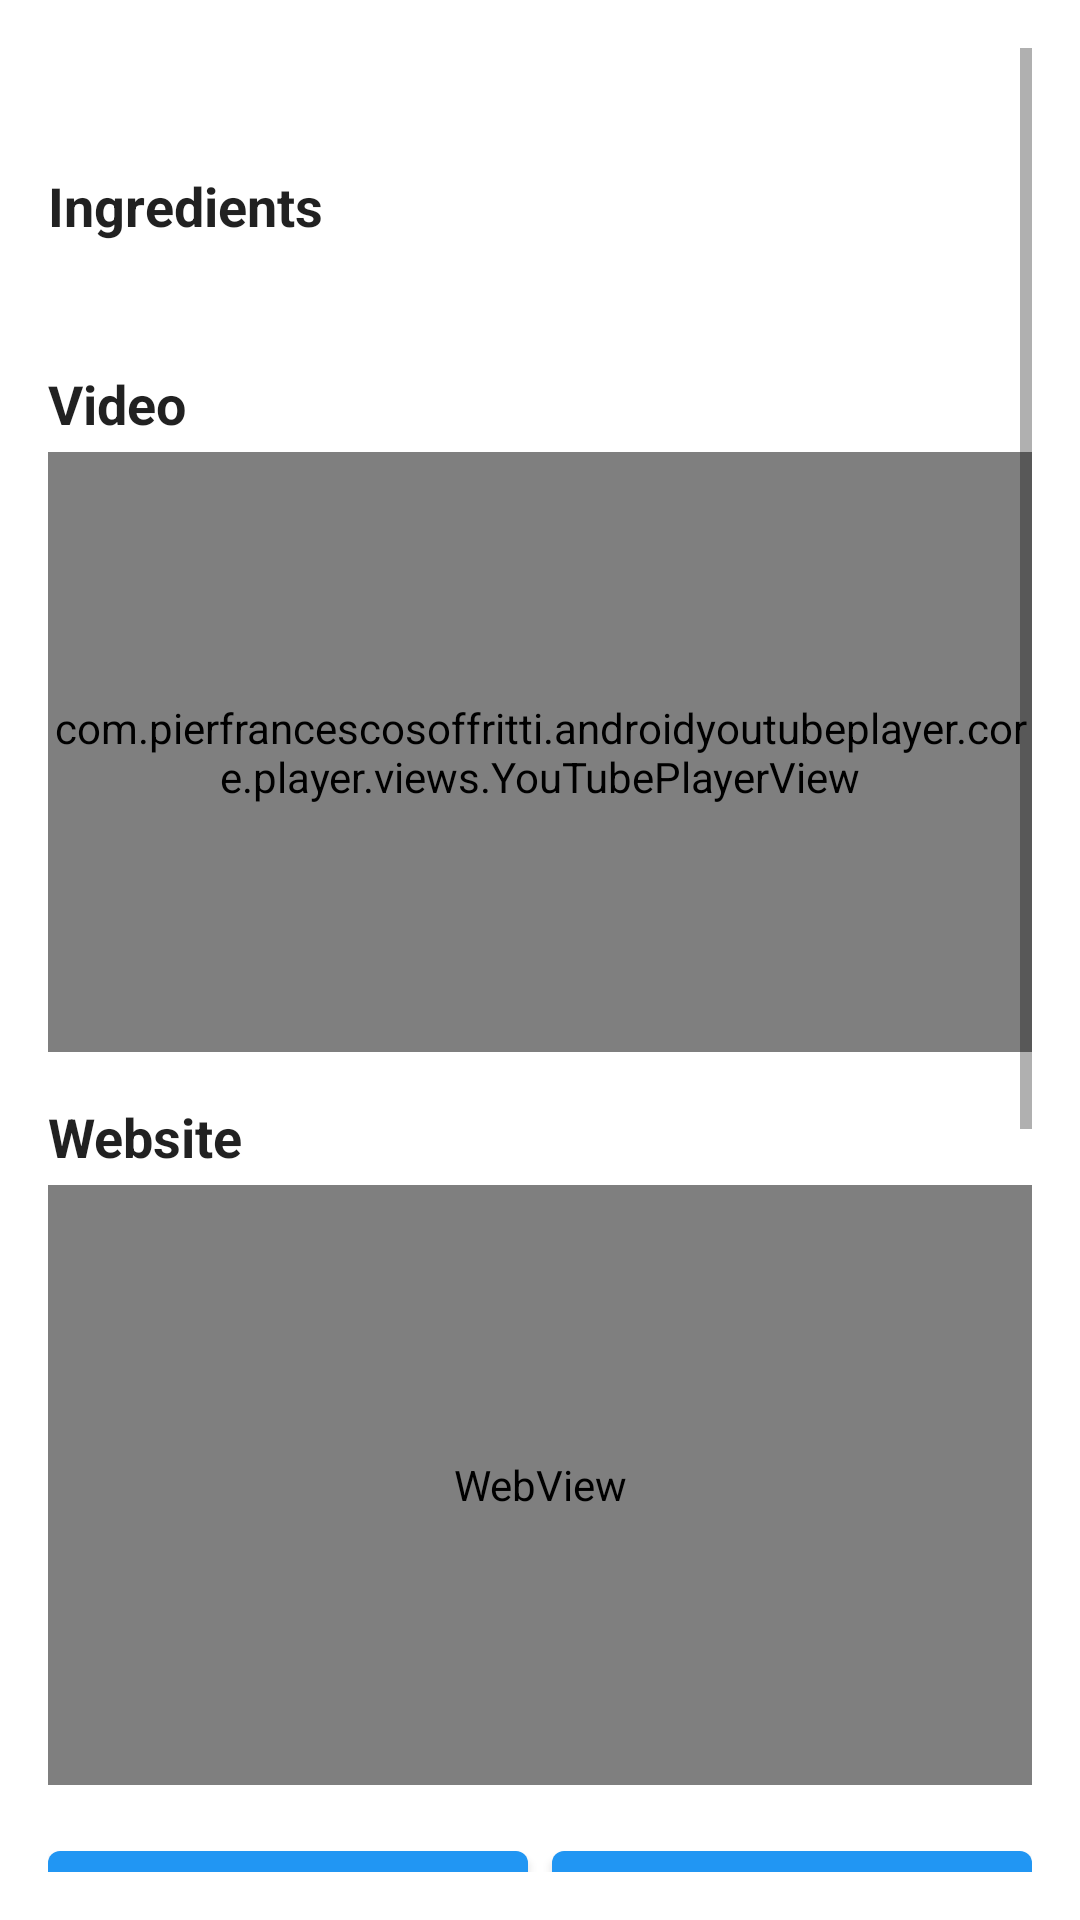

This screen was rendered from an Android layout file. Write that file and the resources it references.
<!-- AndroidManifest.xml: application theme AppTheme -->
<!-- res/layout/activity_recipe_detail.xml -->
<?xml version="1.0" encoding="utf-8"?>
<ScrollView
    xmlns:android="http://schemas.android.com/apk/res/android"
    android:layout_width="match_parent"
    android:layout_height="match_parent"
    android:background="?android:colorBackground"
    android:padding="16dp">

    <LinearLayout
        android:layout_width="match_parent"
        android:layout_height="wrap_content"
        android:orientation="vertical">

        
        <TextView
            android:id="@+id/title"
            android:layout_width="match_parent"
            android:layout_height="wrap_content"
            android:textSize="24sp"
            android:textStyle="bold"
            android:paddingBottom="8dp"
            android:textColor="?android:textColorPrimary" />

        
        <TextView
            android:layout_width="wrap_content"
            android:layout_height="wrap_content"
            android:text="Ingredients"
            android:textStyle="bold"
            android:textSize="18sp"
            android:paddingBottom="4dp"
            android:textColor="?android:textColorPrimary" />

        
        <TextView
            android:id="@+id/ingredients"
            android:layout_width="match_parent"
            android:layout_height="wrap_content"
            android:textSize="16sp"
            android:paddingBottom="16dp"
            android:textColor="?android:textColorPrimary" />

        
        <TextView
            android:layout_width="wrap_content"
            android:layout_height="wrap_content"
            android:text="Video"
            android:textStyle="bold"
            android:textSize="18sp"
            android:paddingBottom="4dp"
            android:textColor="?android:textColorPrimary" />

        
        <com.pierfrancescosoffritti.androidyoutubeplayer.core.player.views.YouTubePlayerView
            android:id="@+id/youtubePlayer"
            android:layout_width="match_parent"
            android:layout_height="200dp"
            android:layout_marginBottom="16dp" />

        
        <TextView
            android:layout_width="wrap_content"
            android:layout_height="wrap_content"
            android:text="Website"
            android:textStyle="bold"
            android:textSize="18sp"
            android:paddingBottom="4dp"
            android:textColor="?android:textColorPrimary" />

        
        <WebView
            android:id="@+id/webView"
            android:layout_width="match_parent"
            android:layout_height="200dp"
            android:layout_marginBottom="16dp" />

        
        <LinearLayout
            android:layout_width="match_parent"
            android:layout_height="wrap_content"
            android:orientation="horizontal"
            android:gravity="center"
            android:layout_marginBottom="16dp">

            <Button
                android:id="@+id/callBtn"
                android:layout_width="0dp"
                android:layout_height="wrap_content"
                android:layout_weight="1"
                android:text="Call Store"
                android:layout_marginEnd="8dp" />

            <Button
                android:id="@+id/mapBtn"
                android:layout_width="0dp"
                android:layout_height="wrap_content"
                android:layout_weight="1"
                android:text="Find Stores" />
        </LinearLayout>

        
        <TextView
            android:id="@+id/prepTime"
            android:layout_width="match_parent"
            android:layout_height="wrap_content"
            android:textStyle="bold"
            android:layout_marginBottom="8dp"
            android:textColor="?android:textColorPrimary" />

        
        <TextView
            android:id="@+id/equipment"
            android:layout_width="match_parent"
            android:layout_height="wrap_content"
            android:layout_marginBottom="16dp"
            android:textColor="?android:textColorPrimary" />

        
        <TextView
            android:id="@+id/instructions"
            android:layout_width="match_parent"
            android:layout_height="wrap_content"
            android:textSize="16sp"
            android:layout_marginBottom="16dp"
            android:textColor="?android:textColorPrimary" />

        
        <Button
            android:id="@+id/shareBtn"
            android:layout_width="match_parent"
            android:layout_height="wrap_content"
            android:text="Share Recipe"
            android:layout_marginBottom="16dp" />

        
        <Spinner
            android:id="@+id/allergenSpinner"
            android:layout_width="match_parent"
            android:layout_height="wrap_content"
            android:layout_marginBottom="16dp"
            android:entries="@array/allergen_modes" />

        
        <Button
            android:id="@+id/btnSubstitute"
            android:layout_width="match_parent"
            android:layout_height="wrap_content"
            android:text="Ingredient Substitutions"
            android:layout_marginBottom="16dp" />

        
        <RatingBar
            android:id="@+id/ratingBar"
            android:layout_width="wrap_content"
            android:layout_height="wrap_content"
            android:numStars="5"
            android:stepSize="0.5"
            android:rating="0"
            android:layout_marginBottom="16dp" />

        
        <ToggleButton
            android:id="@+id/toggleFavorite"
            android:layout_width="wrap_content"
            android:layout_height="wrap_content"
            android:textOn="Favorite"
            android:textOff="Mark as Favorite"
            android:layout_gravity="center"
            android:layout_marginBottom="16dp" />

    </LinearLayout>
</ScrollView>
<!-- resources referenced by this layout -->
<resources>
  <string-array name="allergen_modes">
          <item>None</item>
          <item>Dairy-Free</item>
          <item>Gluten-Free</item>
          <item>Nuts-Free</item>
      </string-array>
  <style name="AppTheme" parent="Theme.MaterialComponents.DayNight.NoActionBar">
          <item name="colorPrimary">@color/colorPrimary</item>
          <item name="colorPrimaryDark">@color/colorPrimaryDark</item>
          <item name="colorAccent">@color/colorAccent</item>
          
          <item name="android:windowActivityTransitions">true</item>
          <item name="android:windowEnterTransition">@transition/slide_right</item>
          <item name="android:windowExitTransition">@transition/slide_left</item>
      </style>
  <color name="colorPrimary">#2196F3</color>
  <color name="colorPrimaryDark">#1976D2</color>
  <color name="colorAccent">#03A9F4</color>
</resources>
